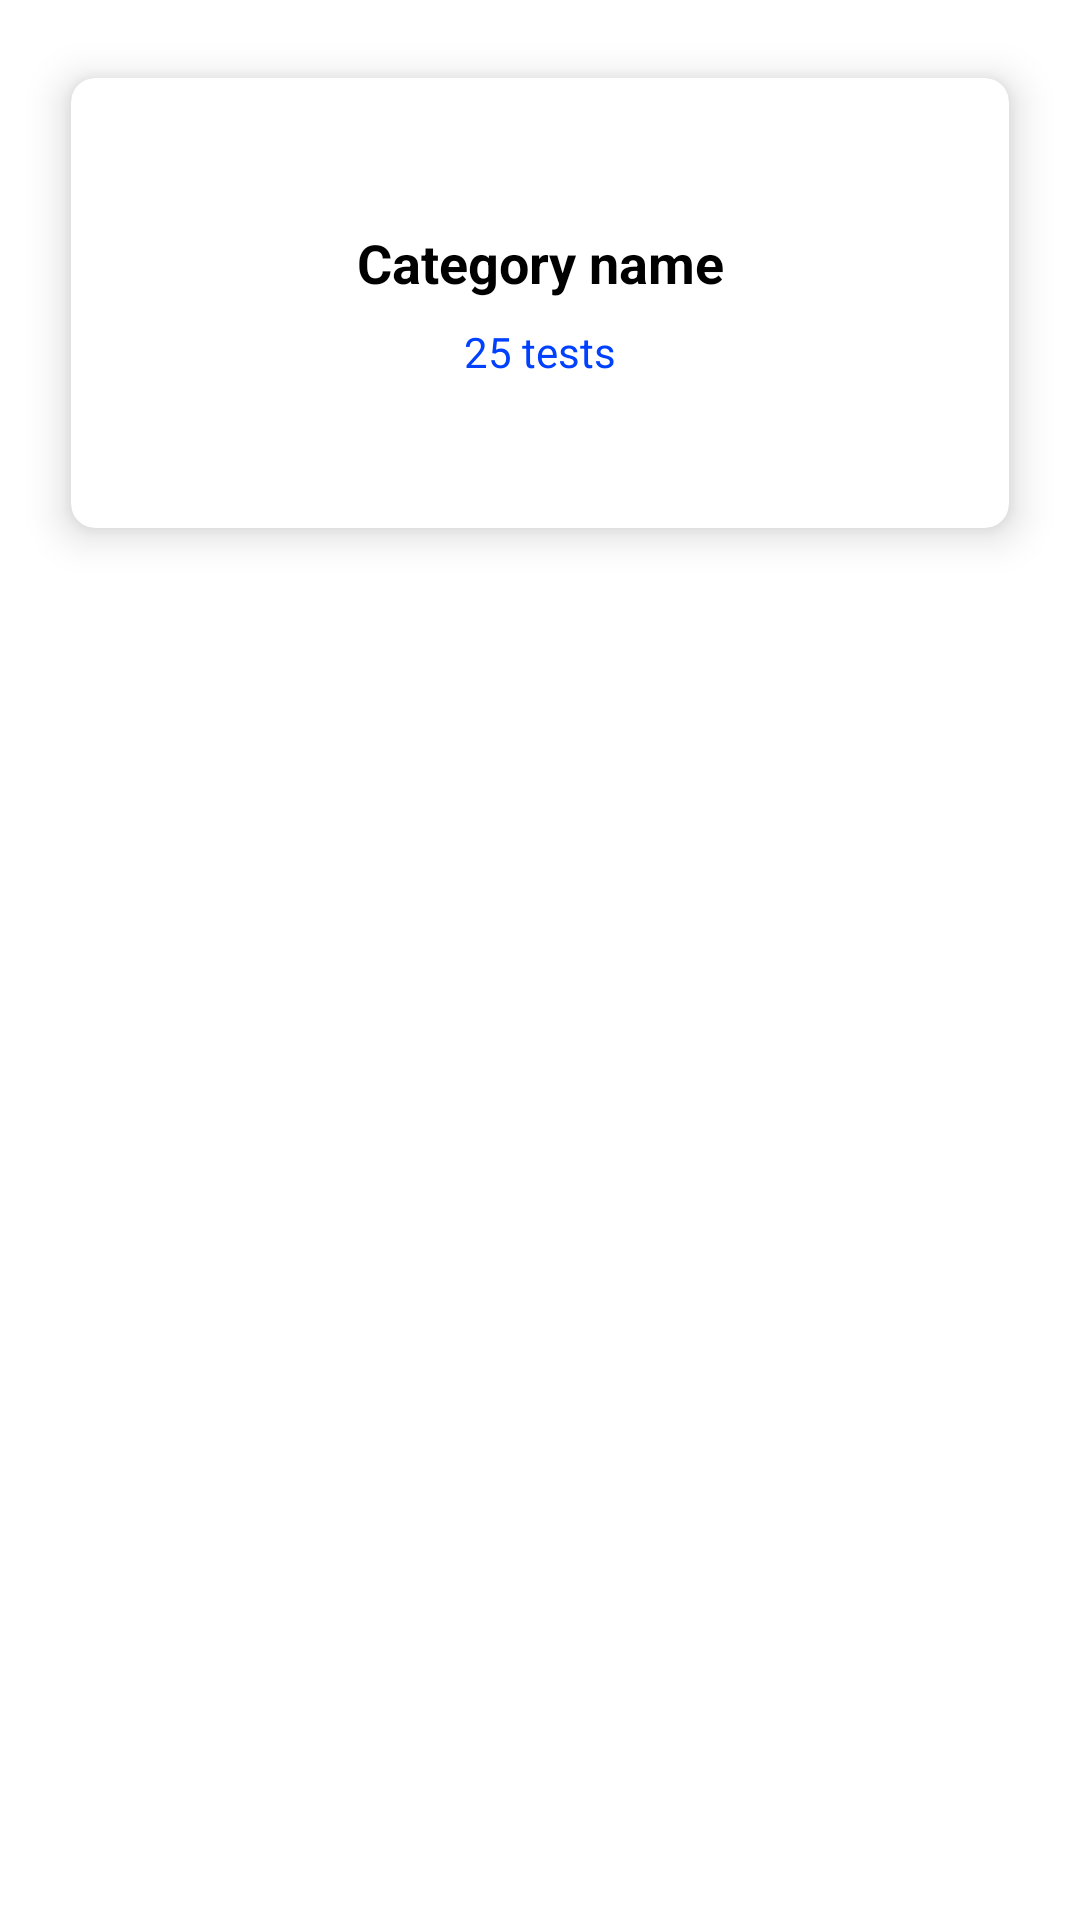

Produce the Android XML layout that renders to this screen, including the resource entries it uses.
<!-- AndroidManifest.xml: application theme Theme.XaviersCollege -->
<!-- res/layout/category_item_layout.xml -->
<?xml version="1.0" encoding="utf-8"?>
<RelativeLayout xmlns:android="http://schemas.android.com/apk/res/android"
    xmlns:app="http://schemas.android.com/apk/res-auto"
    android:layout_width="match_parent"
    android:background="?android:attr/selectableItemBackground"
    android:layout_height="wrap_content">

    <androidx.cardview.widget.CardView
        android:layout_width="match_parent"
        android:layout_height="wrap_content"
        android:layout_margin="16dp"
        android:translationZ="3dp"
        app:cardCornerRadius="8dp"
        app:cardElevation="5dp"
        app:cardUseCompatPadding="true">

        <LinearLayout
            android:layout_width="match_parent"
            android:layout_height="150dp"
            android:gravity="center"
            android:orientation="vertical">

            <TextView
                android:id="@+id/cat_name"
                android:layout_width="match_parent"
                android:layout_height="wrap_content"
                android:gravity="center_horizontal"
                android:text="@string/cat_name"
                android:textAlignment="center"
                android:textColor="@color/black"
                android:textSize="18sp"
                android:textStyle="bold" />

            <TextView
                android:id="@+id/cat_test"
                android:layout_width="match_parent"
                android:layout_height="wrap_content"
                android:layout_marginTop="8dp"
                android:gravity="center_horizontal"
                android:text="@string/test_no"
                android:textAlignment="center"
                android:textColor="@color/primary" />


        </LinearLayout>

    </androidx.cardview.widget.CardView>

</RelativeLayout>
<!-- resources referenced by this layout -->
<resources>
  <color name="black">#FF000000</color>
  <color name="primary">#0040FF</color>
  <string name="cat_name">Category name</string>
  <string name="test_no">25 tests</string>
  <style name="Theme.XaviersCollege" parent="Theme.MaterialComponents.DayNight.DarkActionBar">
          
          <item name="colorPrimary">@color/primary</item>
          <item name="colorPrimaryVariant">@color/primary</item>
          <item name="colorOnPrimary">@color/white</item>
          
          <item name="colorSecondary">@color/teal_200</item>
          <item name="colorSecondaryVariant">@color/teal_700</item>
          <item name="colorOnSecondary">@color/black</item>
          
          <item name="android:statusBarColor" tools:targetApi="l">?attr/colorPrimaryVariant</item>
          
      </style>
  <color name="white">#FFFFFFFF</color>
  <color name="teal_200">#FF03DAC5</color>
  <color name="teal_700">#FF018786</color>
</resources>
